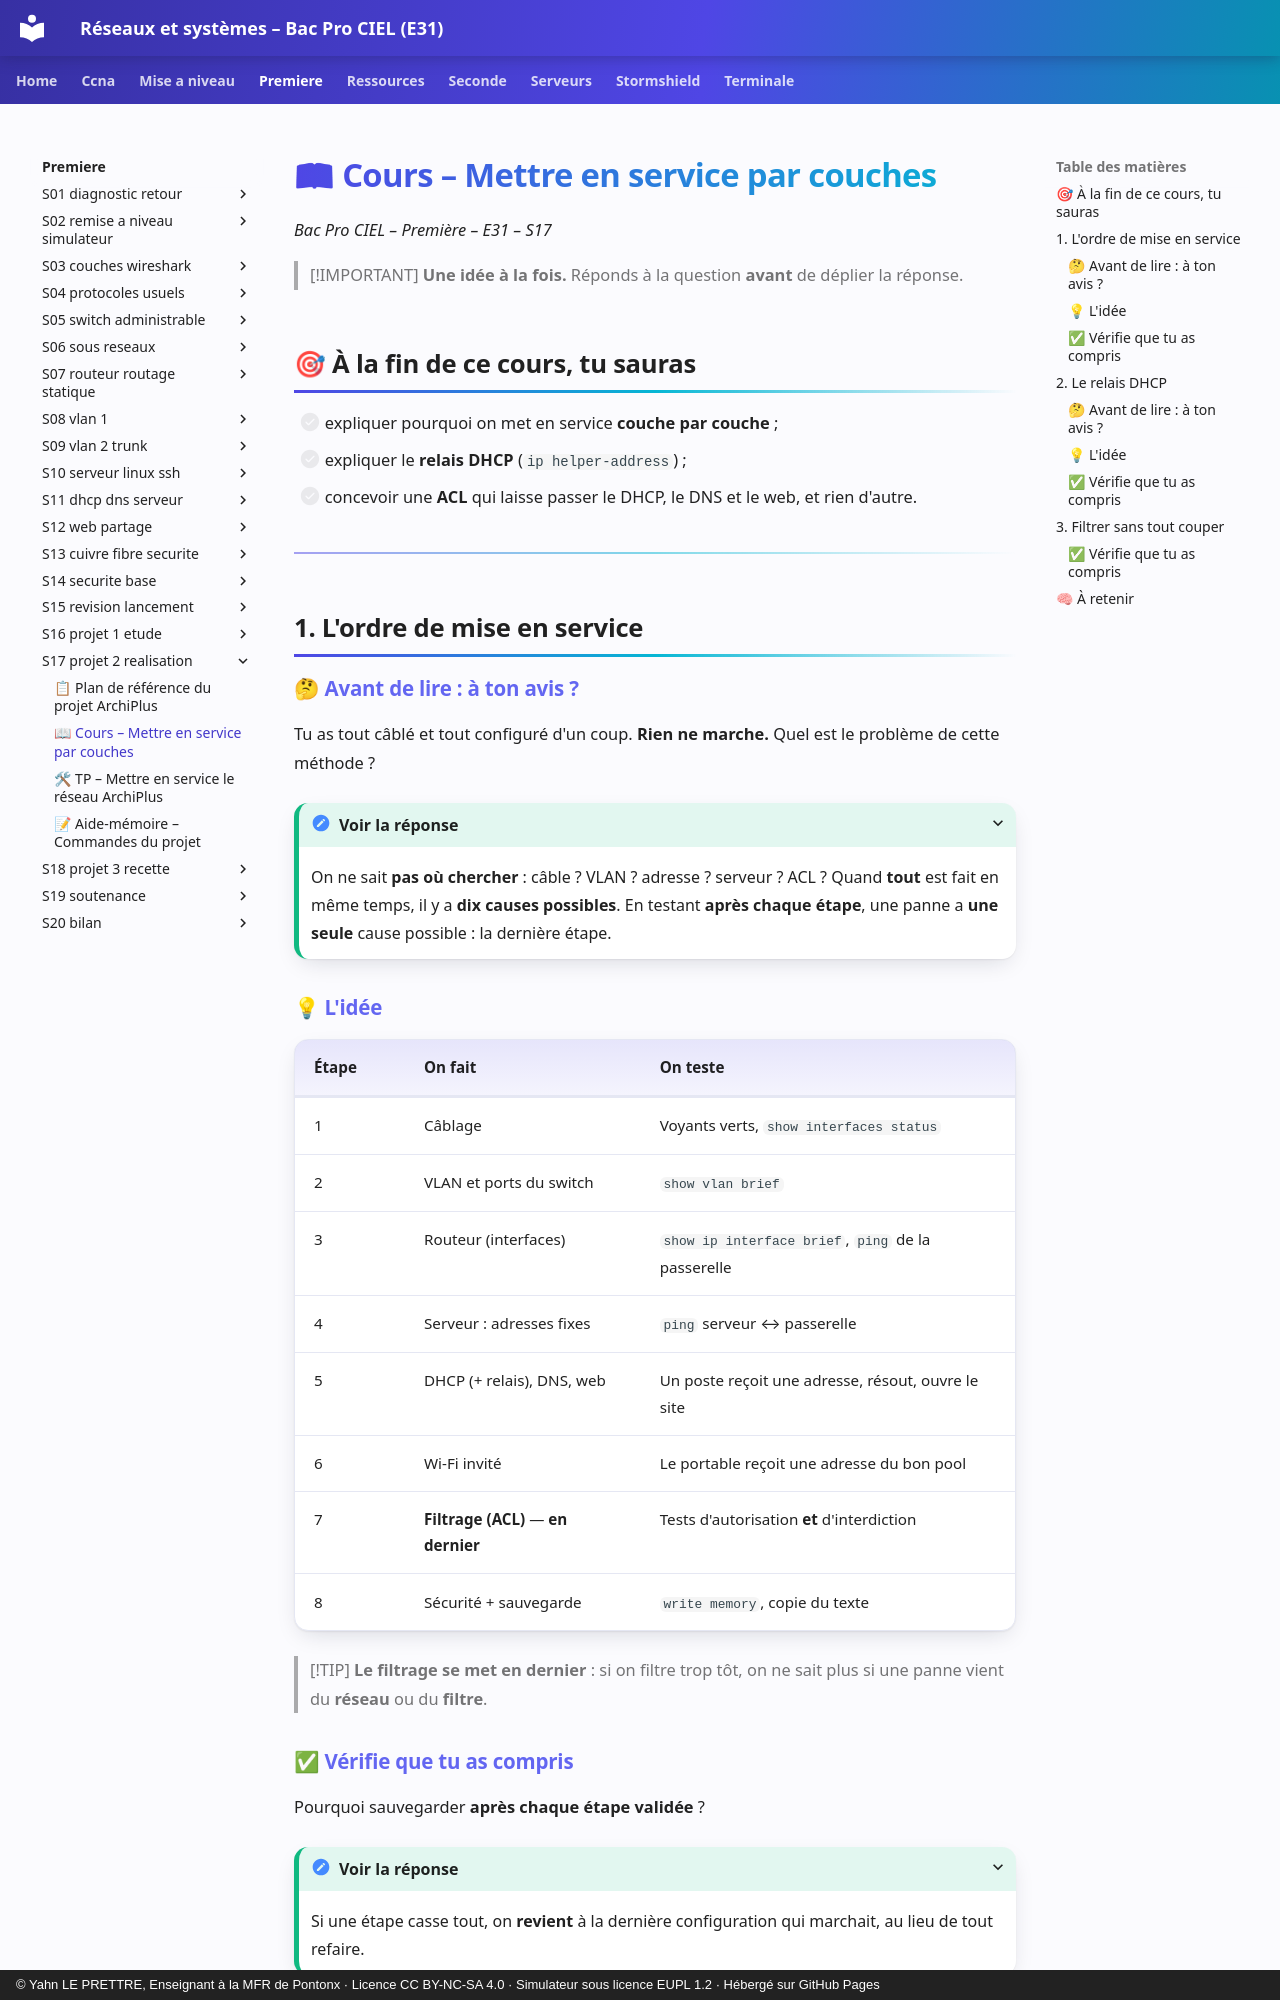

repository: YahnLP/bacprociel-reseau-systeme · page: premiere/S17-projet-2-realisation/01-cours/index.html · generator: mkdocs · copyright: © Yahn LE PRETTRE, Enseignant à la MFR de Pontonx · Licence CC BY-NC-SA 4.0 · Simulateur sous licence EUPL 1.2 · Hébergé sur GitHub Pages

# 📖 Cours – Mettre en service par couches

*Bac Pro CIEL – Première – E31 – S17*

> [!IMPORTANT]
> **Une idée à la fois.** Réponds à la question **avant** de déplier la réponse.

## 🎯 À la fin de ce cours, tu sauras

- [ ] expliquer pourquoi on met en service **couche par couche** ;
- [ ] expliquer le **relais DHCP** (`ip helper-address`) ;
- [ ] concevoir une **ACL** qui laisse passer le DHCP, le DNS et le web, et rien d'autre.

---

## 1. L'ordre de mise en service

### 🤔 Avant de lire : à ton avis ?

Tu as tout câblé et tout configuré d'un coup. **Rien ne marche.** Quel est le problème de cette méthode ?

<details markdown="1"><summary>Voir la réponse</summary>

On ne sait **pas où chercher** : câble ? VLAN ? adresse ? serveur ? ACL ? Quand **tout** est fait en même temps, il y a **dix causes possibles**. En testant **après chaque étape**, une panne a **une seule** cause possible : la dernière étape.

</details>

### 💡 L'idée

| Étape | On fait | On teste |
|---|---|---|
| 1 | Câblage | Voyants verts, `show interfaces status` |
| 2 | VLAN et ports du switch | `show vlan brief` |
| 3 | Routeur (interfaces) | `show ip interface brief`, `ping` de la passerelle |
| 4 | Serveur : adresses fixes | `ping` serveur ↔ passerelle |
| 5 | DHCP (+ relais), DNS, web | Un poste reçoit une adresse, résout, ouvre le site |
| 6 | Wi-Fi invité | Le portable reçoit une adresse du bon pool |
| 7 | **Filtrage (ACL)** — **en dernier** | Tests d'autorisation **et** d'interdiction |
| 8 | Sécurité + sauvegarde | `write memory`, copie du texte |

> [!TIP]
> **Le filtrage se met en dernier** : si on filtre trop tôt, on ne sait plus si une panne vient du **réseau** ou du **filtre**.

### ✅ Vérifie que tu as compris

Pourquoi sauvegarder **après chaque étape validée** ?

<details markdown="1"><summary>Voir la réponse</summary>

Si une étape casse tout, on **revient** à la dernière configuration qui marchait, au lieu de tout refaire.

</details>

---
